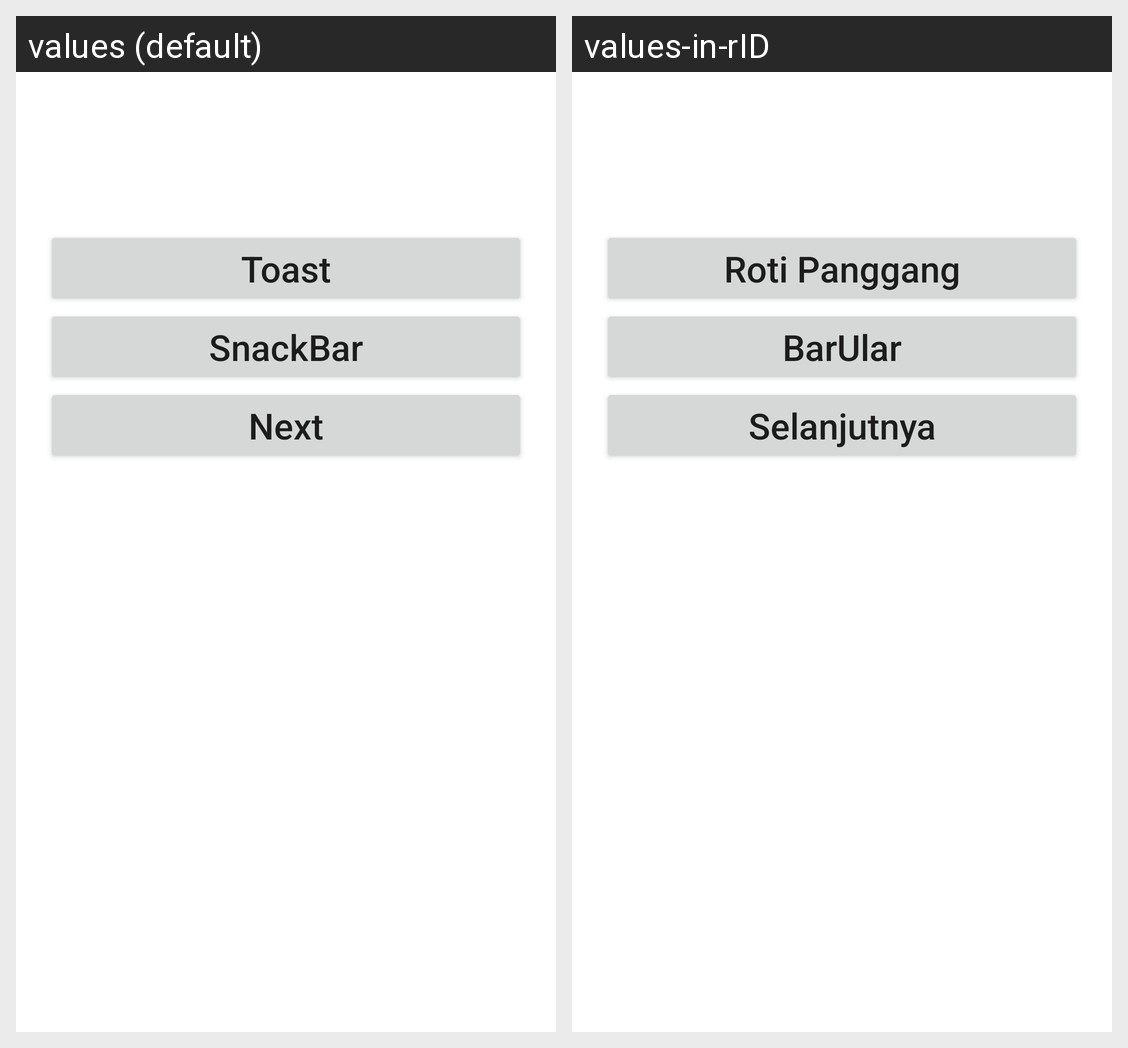

The same Android screen rendered under two of its app's locales, left to right. List the strings drawn on it with the default value and each locale's translation.
Android screen res/layout/activity_main.xml rendered under 2 locales, left to right: values (default), values-in-rID. Device: Nexus 5 (rendered at 1080×1920; each locale shown at half size, 540×960, under a caption strip naming it); theme Theme.First_test.
Strings drawn on this screen, with the default value and each locale's value (text and hints the layout hard-codes, and strings that could not be matched under every locale, appear in the picture but are not listed):

toast
  values: Toast
  values-in-rID: Roti Panggang

snackBar
  values: SnackBar
  values-in-rID: BarUlar

next
  values: Next
  values-in-rID: Selanjutnya
